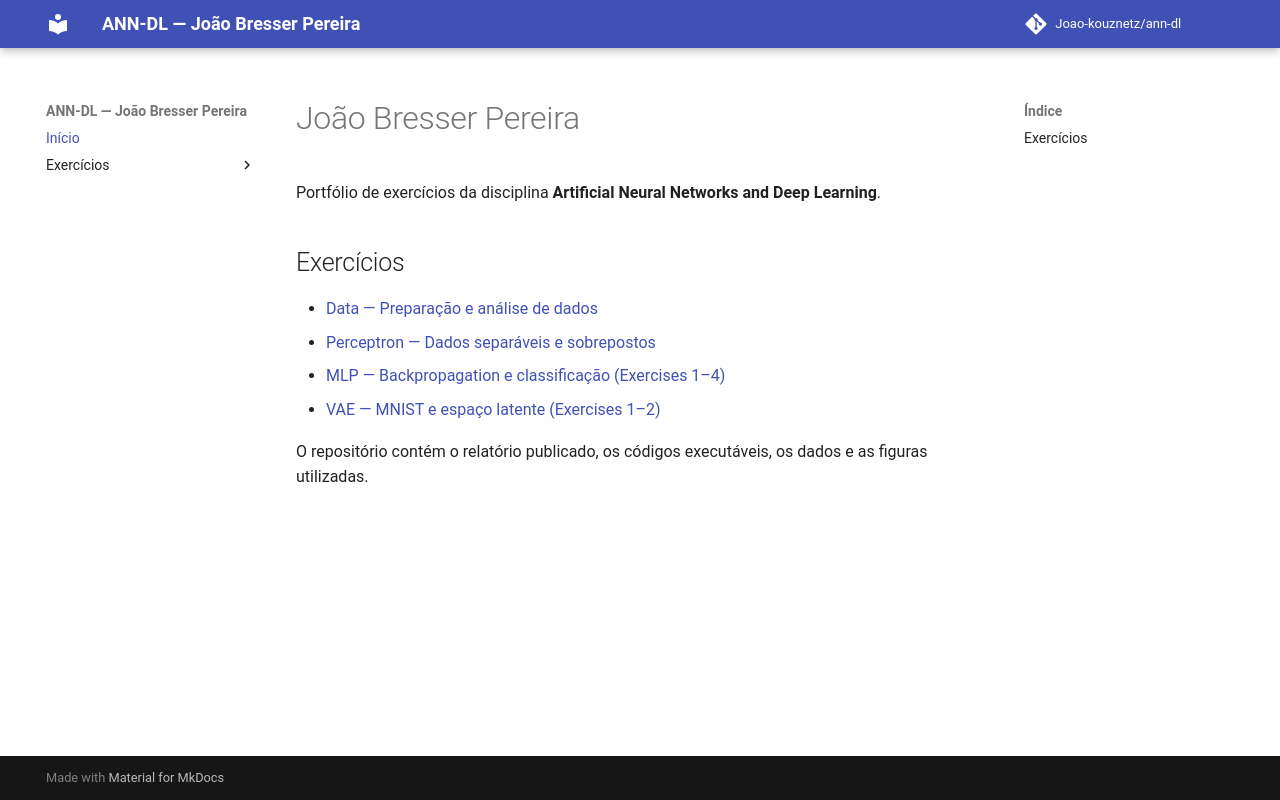

repository: Joao-kouznetz/ann-dl · page: index.html · generator: mkdocs

# João Bresser Pereira

Portfólio de exercícios da disciplina **Artificial Neural Networks and Deep Learning**.

## Exercícios

- [Data — Preparação e análise de dados](exercises/data/index.md)
- [Perceptron — Dados separáveis e sobrepostos](exercises/perceptron/index.md)
- [MLP — Backpropagation e classificação (Exercises 1–4)](exercises/mlp/index.md)
- [VAE — MNIST e espaço latente (Exercises 1–2)](exercises/vae/index.md)

O repositório contém o relatório publicado, os códigos executáveis, os dados e as figuras utilizadas.
